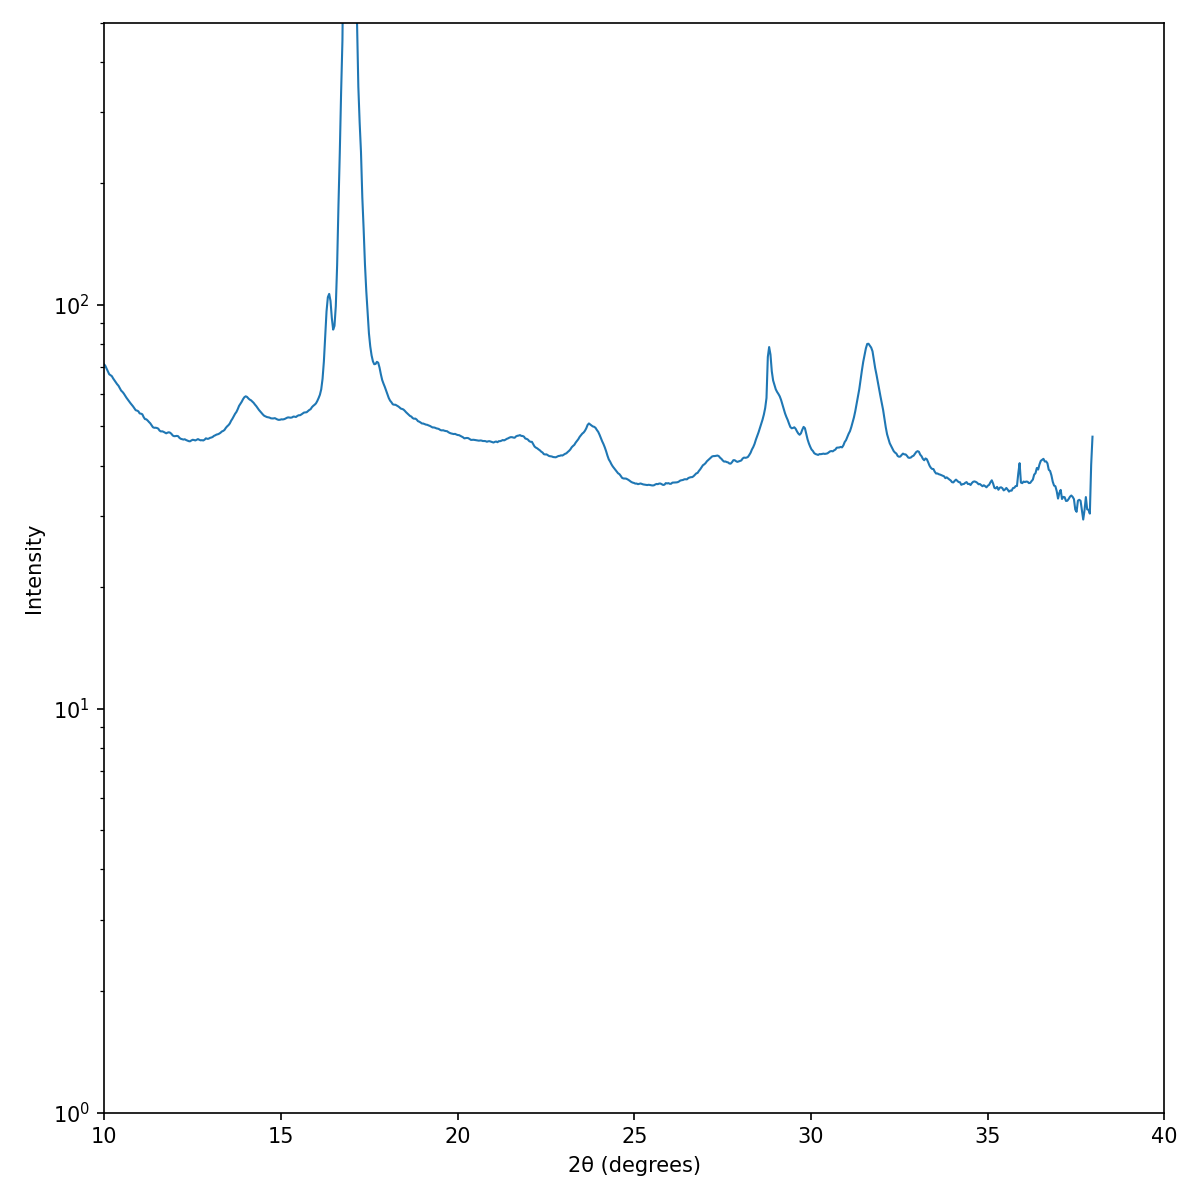

The table this chart was drawn from, first rows:
Two Theta (degrees), Intensity
0.4981, 2.214
0.5356, 2.291
0.5731, 2.355
0.6106, 2.707
0.6481, 2.624
0.6856, 2.219
0.7231, 2.118
0.7606, 2.182
0.7981, 2.498
0.8356, 2.203
0.8732, 1.955
0.9107, 2.132
0.9482, 2.311
0.9857, 2.593
1.023, 2.645
1.061, 2.406
1.098, 2.042
1.136, 1.942
1.173, 1.876
1.211, 1.882
1.248, 1.958
1.286, 1.975
1.323, 2.042
1.361, 2.031
1.398, 1.889
1.436, 2.03
1.473, 2.126
1.511, 2.144
1.548, 2.12
1.586, 2.076
1.623, 2.099
1.661, 2.127
1.698, 2.067
1.736, 2.074
1.773, 2.622
1.811, 4.76
1.848, 7.694
1.886, 10
1.923, 11.55
1.961, 12.81
1.998, 14.31
2.036, 15.8
2.073, 17.19
2.111, 19.14
2.148, 20.9
2.186, 22.33
2.223, 23.68
2.261, 24.97
2.298, 27.26
2.336, 29.41
2.373, 30.39
2.411, 31.29
2.448, 32.3
2.486, 33.19
2.523, 34.67
2.561, 36.4
2.598, 37.85
2.636, 38.63
2.673, 39.92
2.711, 40.7
... 940 more rows
